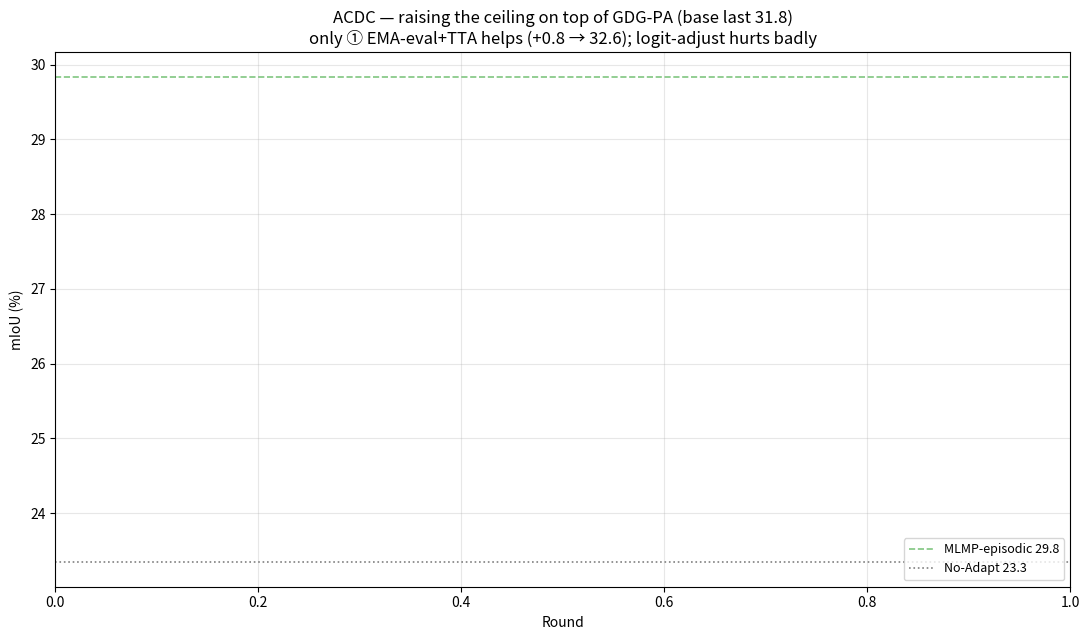

Here is the Python script that generated this plot:
"""Ceiling-raiser experiments on top of GDG-PA, ACDC. Output: figures/ceiling_acdc.png"""
import os
import numpy as np
import matplotlib.pyplot as plt


def rd(p):
    r, m = [], []
    f = f"save/{p}/results_all_rounds.txt"
    if not os.path.exists(f):
        return np.array([]), np.array([])
    for ln in open(f):
        if ln.startswith("Round "):
            x = [t.strip() for t in ln.split(",")]
            r.append(int(x[0].split()[1])); m.append(float(x[-1]))
    return np.array(r), np.array(m)


LINES = [
    ("GDG-PA (base)", "ACDCDataset/deyo_mlmp_hmgate2_continual", "#000000", 2.6),
    ("① EMA-eval + flip-TTA", "ACDCDataset/deyo_mlmp_hmgate2_emaeval_continual", "#2ca02c", 2.2),
    ("③ text-align", "ACDCDataset/deyo_mlmp_hmgate2_textalign_continual", "#1f77b4", 1.6),
    ("⑤ ratchet anchor", "ACDCDataset/deyo_mlmp_hmgate2_ratchet_continual", "#ff7f0e", 1.6),
    ("④ logit-adjust", "ACDCDataset/deyo_mlmp_hmgate2_logitadj_continual", "#d62728", 1.6),
]
EPISODIC, NOADAPT = 29.84, 23.34

fig, ax = plt.subplots(figsize=(11, 6.5))
for name, p, c, lw in LINES:
    r, m = rd(p)
    if len(m) == 0:
        continue
    ax.plot(r, m, color=c, lw=lw, label=f"{name}: last {m[-1]:.1f}")
ax.axhline(EPISODIC, color="#2ca02c", ls="--", lw=1.2, alpha=0.6, label=f"MLMP-episodic {EPISODIC:.1f}")
ax.axhline(NOADAPT, color="gray", ls=":", lw=1.2, label=f"No-Adapt {NOADAPT:.1f}")

ax.set_xlabel("Round"); ax.set_ylabel("mIoU (%)")
ax.set_title("ACDC — raising the ceiling on top of GDG-PA (base last 31.8)\n"
             "only ① EMA-eval+TTA helps (+0.8 → 32.6); logit-adjust hurts badly",
             fontsize=12)
ax.grid(alpha=0.3); ax.legend(fontsize=9, loc="lower right")
fig.tight_layout()
os.makedirs("figures", exist_ok=True)
fig.savefig("figures/ceiling_acdc.png", dpi=130, bbox_inches="tight")
print("saved -> figures/ceiling_acdc.png")
